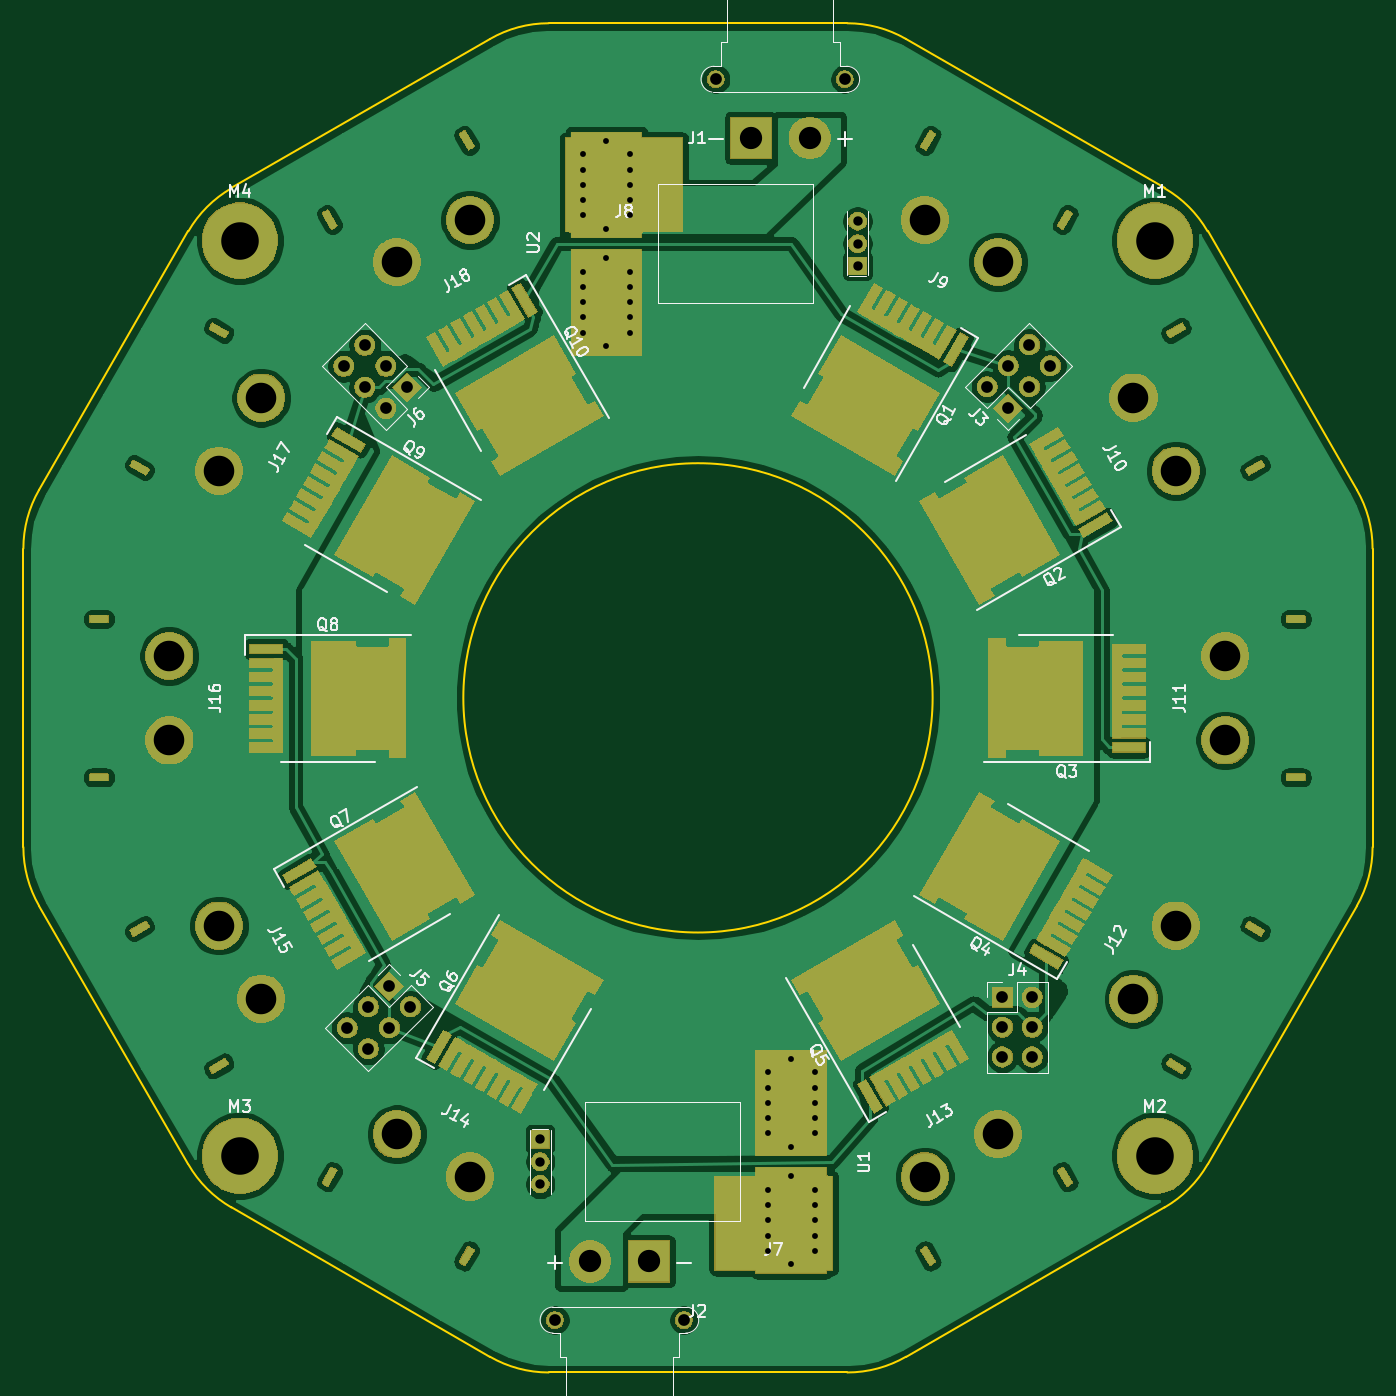
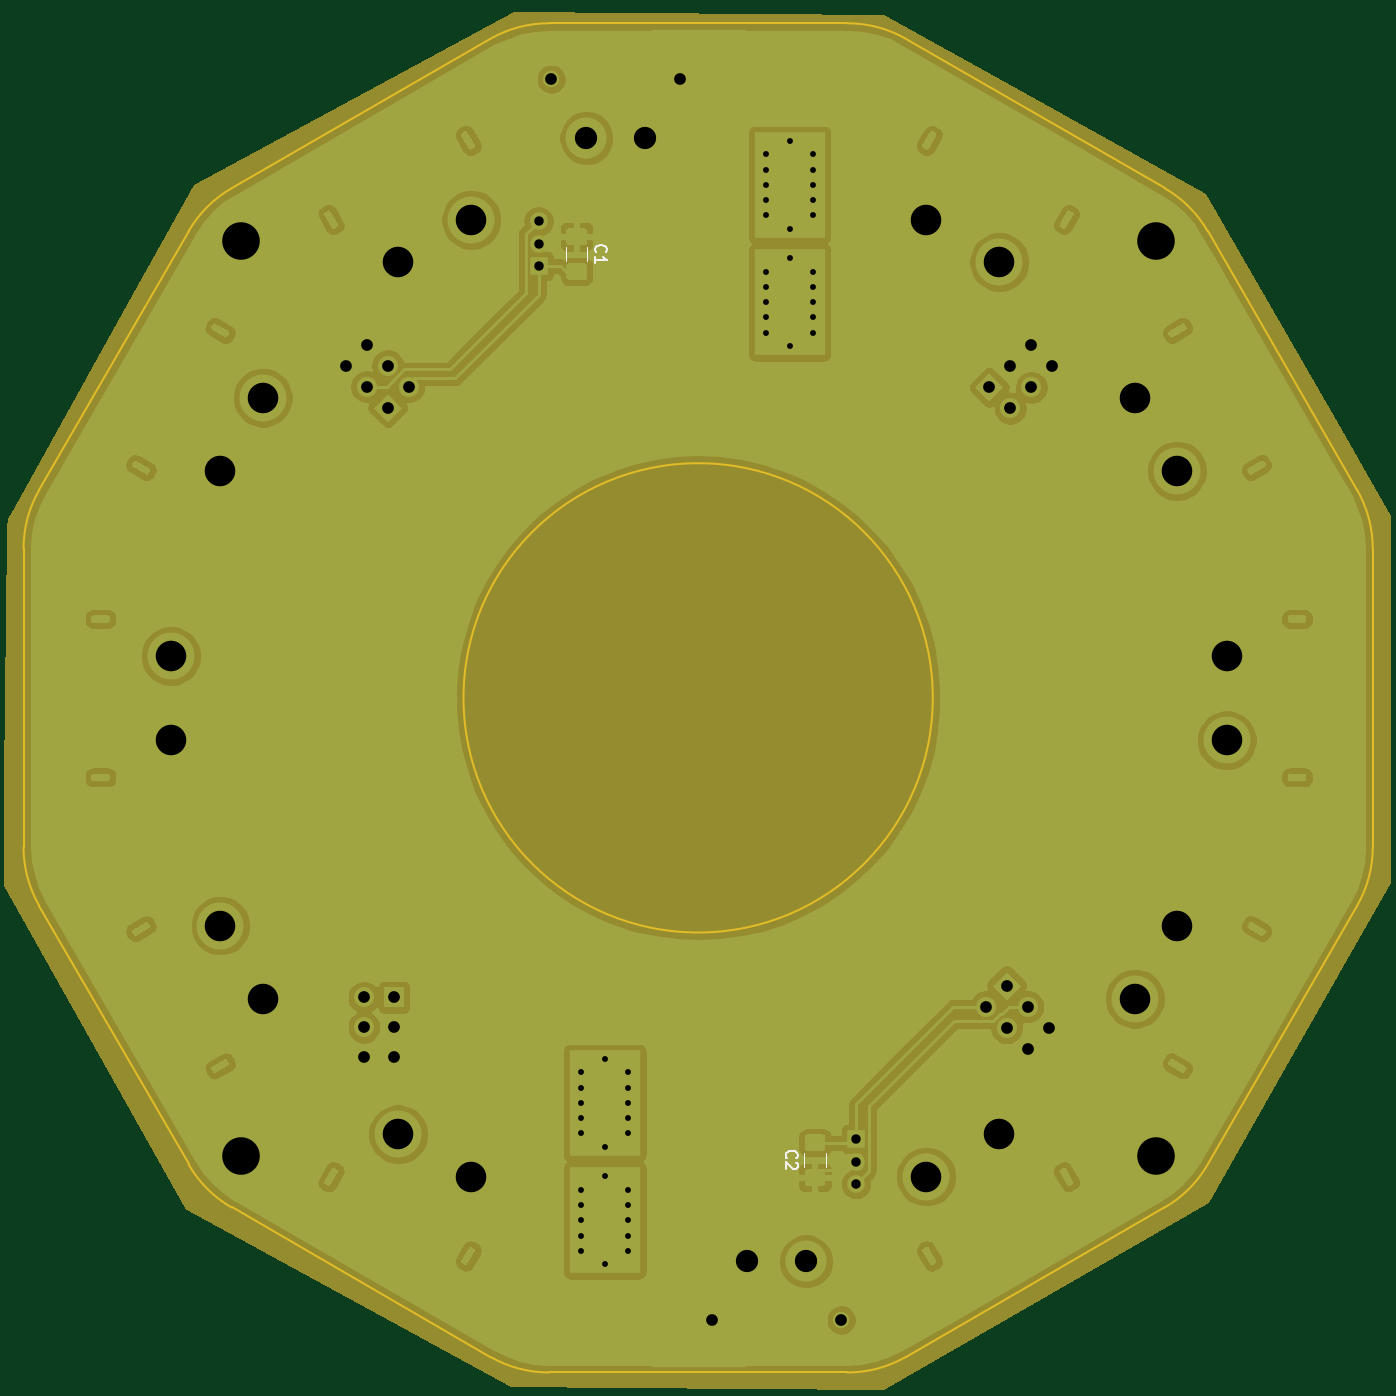
Circuit board: 11 layer files. Board 115.0 x 115.0 mm.
- bottom_copper: PDB-B_Cu.gbr (167991 bytes)
- bottom_mask: PDB-B_Mask.gbr (1453 bytes)
- paste: PDB-B_Paste.gbr (7607 bytes)
- bottom_silk: PDB-B_SilkS.gbr (2015 bytes)
- outline: PDB-Edge_Cuts.gbr (2123 bytes)
- top_copper: PDB-F_Cu.gbr (215445 bytes)
- top_mask: PDB-F_Mask.gbr (137106 bytes)
- paste: PDB-F_Paste.gbr (21081 bytes)
- top_silk: PDB-F_SilkS.gbr (32307 bytes)
- drill: PDB-NPTH.drl (1292 bytes)
- drill: PDB-PTH.drl (2296 bytes)

=== bottom_copper: PDB-B_Cu.gbr (167991 bytes, source omitted) ===
=== bottom_mask: PDB-B_Mask.gbr ===
G04 #@! TF.GenerationSoftware,KiCad,Pcbnew,(5.1.5)-3*
G04 #@! TF.CreationDate,2021-02-27T09:42:25-05:00*
G04 #@! TF.ProjectId,PDB,5044422e-6b69-4636-9164-5f7063625858,rev?*
G04 #@! TF.SameCoordinates,Original*
G04 #@! TF.FileFunction,Soldermask,Bot*
G04 #@! TF.FilePolarity,Negative*
%FSLAX46Y46*%
G04 Gerber Fmt 4.6, Leading zero omitted, Abs format (unit mm)*
G04 Created by KiCad (PCBNEW (5.1.5)-3) date 2021-02-27 09:42:25*
%MOMM*%
%LPD*%
G04 APERTURE LIST*
%ADD10C,0.100000*%
G04 APERTURE END LIST*
D10*
G36*
X262790000Y-76324434D02*
G01*
X268414171Y-86412232D01*
X278537155Y-104569330D01*
X278537157Y-104569335D01*
X278540000Y-104574434D01*
X278790000Y-105324434D01*
X278790000Y-106073872D01*
X278790004Y-106074914D01*
X278965835Y-127174566D01*
X279040000Y-136074434D01*
X279038020Y-136077946D01*
X279038020Y-136077947D01*
X263543015Y-163569086D01*
X263543012Y-163569091D01*
X263540000Y-163574434D01*
X235790000Y-178824434D01*
X226221126Y-178899779D01*
X204046147Y-179074386D01*
X204046143Y-179074386D01*
X204040000Y-179074434D01*
X176290000Y-163074434D01*
X169705365Y-151498221D01*
X160793037Y-135829774D01*
X160793035Y-135829771D01*
X160790000Y-135824434D01*
X160790000Y-104574434D01*
X165672290Y-96049801D01*
X176536948Y-77079762D01*
X176536951Y-77079758D01*
X176540000Y-77074434D01*
X193730549Y-67541493D01*
X204034631Y-61827411D01*
X204034634Y-61827410D01*
X204040000Y-61824434D01*
X235540000Y-61574434D01*
X262790000Y-76324434D01*
G37*
M02*

=== paste: PDB-B_Paste.gbr (7607 bytes, source omitted) ===
=== bottom_silk: PDB-B_SilkS.gbr ===
G04 #@! TF.GenerationSoftware,KiCad,Pcbnew,(5.1.5)-3*
G04 #@! TF.CreationDate,2021-02-27T09:42:25-05:00*
G04 #@! TF.ProjectId,PDB,5044422e-6b69-4636-9164-5f7063625858,rev?*
G04 #@! TF.SameCoordinates,Original*
G04 #@! TF.FileFunction,Legend,Bot*
G04 #@! TF.FilePolarity,Positive*
%FSLAX46Y46*%
G04 Gerber Fmt 4.6, Leading zero omitted, Abs format (unit mm)*
G04 Created by KiCad (PCBNEW (5.1.5)-3) date 2021-02-27 09:42:25*
%MOMM*%
%LPD*%
G04 APERTURE LIST*
%ADD10C,0.120000*%
%ADD11C,0.150000*%
G04 APERTURE END LIST*
D10*
X208974000Y-158842370D02*
X208974000Y-160046498D01*
X210794000Y-158842370D02*
X210794000Y-160046498D01*
X229294000Y-82830498D02*
X229294000Y-81626370D01*
X231114000Y-82830498D02*
X231114000Y-81626370D01*
D11*
X212273142Y-159277767D02*
X212320761Y-159230148D01*
X212368380Y-159087291D01*
X212368380Y-158992053D01*
X212320761Y-158849195D01*
X212225523Y-158753957D01*
X212130285Y-158706338D01*
X211939809Y-158658719D01*
X211796952Y-158658719D01*
X211606476Y-158706338D01*
X211511238Y-158753957D01*
X211416000Y-158849195D01*
X211368380Y-158992053D01*
X211368380Y-159087291D01*
X211416000Y-159230148D01*
X211463619Y-159277767D01*
X211463619Y-159658719D02*
X211416000Y-159706338D01*
X211368380Y-159801576D01*
X211368380Y-160039672D01*
X211416000Y-160134910D01*
X211463619Y-160182529D01*
X211558857Y-160230148D01*
X211654095Y-160230148D01*
X211796952Y-160182529D01*
X212368380Y-159611100D01*
X212368380Y-160230148D01*
X228529142Y-82061767D02*
X228576761Y-82014148D01*
X228624380Y-81871291D01*
X228624380Y-81776053D01*
X228576761Y-81633195D01*
X228481523Y-81537957D01*
X228386285Y-81490338D01*
X228195809Y-81442719D01*
X228052952Y-81442719D01*
X227862476Y-81490338D01*
X227767238Y-81537957D01*
X227672000Y-81633195D01*
X227624380Y-81776053D01*
X227624380Y-81871291D01*
X227672000Y-82014148D01*
X227719619Y-82061767D01*
X228624380Y-83014148D02*
X228624380Y-82442719D01*
X228624380Y-82728434D02*
X227624380Y-82728434D01*
X227767238Y-82633195D01*
X227862476Y-82537957D01*
X227910095Y-82442719D01*
M02*

=== outline: PDB-Edge_Cuts.gbr ===
G04 #@! TF.GenerationSoftware,KiCad,Pcbnew,(5.1.5)-3*
G04 #@! TF.CreationDate,2021-02-27T09:42:25-05:00*
G04 #@! TF.ProjectId,PDB,5044422e-6b69-4636-9164-5f7063625858,rev?*
G04 #@! TF.SameCoordinates,Original*
G04 #@! TF.FileFunction,Profile,NP*
%FSLAX46Y46*%
G04 Gerber Fmt 4.6, Leading zero omitted, Abs format (unit mm)*
G04 Created by KiCad (PCBNEW (5.1.5)-3) date 2021-02-27 09:42:25*
%MOMM*%
%LPD*%
G04 APERTURE LIST*
%ADD10C,0.200000*%
G04 APERTURE END LIST*
D10*
X237569999Y-176207101D02*
X259614826Y-163479514D01*
X207114827Y-177546847D02*
X232569999Y-177546847D01*
X239842413Y-120046847D02*
G75*
G03X239842413Y-120046847I-20000000J0D01*
G01*
X237569999Y-176207101D02*
G75*
G02X232569999Y-177546847I-5000000J8660254D01*
G01*
X277342413Y-132774433D02*
G75*
G02X276002667Y-137774433I-10000000J0D01*
G01*
X263275080Y-159819260D02*
X276002667Y-137774433D01*
X263275080Y-159819260D02*
G75*
G02X259614826Y-163479514I-8660254J5000000D01*
G01*
X202114827Y-63886593D02*
X180070000Y-76614180D01*
X232569999Y-62546847D02*
X207114827Y-62546847D01*
X232569999Y-62546847D02*
G75*
G02X237569999Y-63886593I0J-10000000D01*
G01*
X202114828Y-63886594D02*
G75*
G02X207114827Y-62546848I4999999J-8660253D01*
G01*
X163682159Y-137774433D02*
X176409746Y-159819260D01*
X180070000Y-163479514D02*
X202114827Y-176207101D01*
X207114827Y-177546847D02*
G75*
G02X202114827Y-176207101I0J10000000D01*
G01*
X180070000Y-163479514D02*
G75*
G02X176409746Y-159819260I5000000J8660254D01*
G01*
X163682159Y-137774433D02*
G75*
G02X162342413Y-132774433I8660254J5000000D01*
G01*
X162342413Y-107319261D02*
X162342413Y-132774433D01*
X259614826Y-76614180D02*
X237569999Y-63886593D01*
X276002667Y-102319261D02*
X263275080Y-80274434D01*
X176409746Y-80274434D02*
X163682159Y-102319261D01*
X162342413Y-107319261D02*
G75*
G02X163682159Y-102319261I10000000J0D01*
G01*
X277342413Y-132774433D02*
X277342413Y-107319261D01*
X276002667Y-102319261D02*
G75*
G02X277342413Y-107319261I-8660254J-5000000D01*
G01*
X259614826Y-76614180D02*
G75*
G02X263275080Y-80274434I-5000000J-8660254D01*
G01*
X176409746Y-80274434D02*
G75*
G02X180070000Y-76614180I8660254J-5000000D01*
G01*
M02*

=== top_copper: PDB-F_Cu.gbr (215445 bytes, source omitted) ===
=== top_mask: PDB-F_Mask.gbr (137106 bytes, source omitted) ===
=== paste: PDB-F_Paste.gbr (21081 bytes, source omitted) ===
=== top_silk: PDB-F_SilkS.gbr (32307 bytes, source omitted) ===
=== drill: PDB-NPTH.drl ===
M48
; DRILL file {KiCad (5.1.5)-3} date 2/27/2021 9:42:29 AM
; FORMAT={-:-/ absolute / inch / decimal}
; #@! TF.CreationDate,2021-02-27T09:42:29-05:00
; #@! TF.GenerationSoftware,Kicad,Pcbnew,(5.1.5)-3
; #@! TF.FileFunction,NonPlated,1,2,NPTH
FMAT,2
INCH
T1C0.0236
%
G90
G05
T1
G00X6.7985Y-3.9634
M15
G01X6.7644Y-3.9437
M16
G05
G00X6.7984Y-5.4913
M15
G01X6.7643Y-5.5109
M16
G05
G00X7.0642Y-5.9515
M15
G01X7.0301Y-5.9712
M16
G05
G00X9.4171Y-2.8726
M15
G01X9.4368Y-2.8385
M16
G05
G00X9.8774Y-3.1384
M15
G01X9.8971Y-3.1043
M16
G05
G00X9.4171Y-6.582
M15
G01X9.4368Y-6.6161
M16
G05
G00X9.8774Y-6.3163
M15
G01X9.8971Y-6.3504
M16
G05
G00X7.4289Y-6.3163
M15
G01X7.4092Y-6.3504
M16
G05
G00X7.8892Y-6.582
M15
G01X7.8695Y-6.6161
M16
G05
G00X10.6413Y-4.4616
M15
G01X10.6807Y-4.4616
M16
G05
G00X10.6413Y-4.9931
M15
G01X10.6807Y-4.9931
M16
G05
G00X6.665Y-4.4616
M15
G01X6.6256Y-4.4616
M16
G05
G00X6.665Y-4.9931
M15
G01X6.6256Y-4.9931
M16
G05
G00X10.2421Y-5.9516
M15
G01X10.2762Y-5.9713
M16
G05
G00X10.5078Y-5.4913
M15
G01X10.5419Y-5.511
M16
G05
G00X7.0642Y-3.5031
M15
G01X7.0301Y-3.4834
M16
G05
G00X10.2421Y-3.5031
M15
G01X10.2762Y-3.4834
M16
G05
G00X10.5079Y-3.9634
M15
G01X10.5419Y-3.9437
M16
G05
G00X7.4289Y-3.1384
M15
G01X7.4092Y-3.1043
M16
G05
G00X7.8892Y-2.8726
M15
G01X7.8695Y-2.8385
M16
G05
T0
M30

=== drill: PDB-PTH.drl ===
M48
; DRILL file {KiCad (5.1.5)-3} date 2/27/2021 9:42:29 AM
; FORMAT={-:-/ absolute / inch / decimal}
; #@! TF.CreationDate,2021-02-27T09:42:29-05:00
; #@! TF.GenerationSoftware,Kicad,Pcbnew,(5.1.5)-3
; #@! TF.FileFunction,Plated,1,2,PTH
FMAT,2
INCH
T1C0.0197
T2C0.0315
T3C0.0394
T4C0.0748
T5C0.0787
T6C0.1024
T7C0.1260
%
G90
G05
T1
X8.8894Y-5.9832
X8.8894Y-6.0344
X8.8894Y-6.0856
X8.8894Y-6.1368
X8.8894Y-6.188
X8.8894Y-6.3769
X8.8894Y-6.4281
X8.8894Y-6.4793
X8.8894Y-6.5305
X8.8894Y-6.5817
X8.9681Y-5.938
X8.9681Y-6.2332
X8.9681Y-6.3317
X8.9681Y-6.6269
X9.0469Y-5.9832
X9.0469Y-6.0344
X9.0469Y-6.0856
X9.0469Y-6.1368
X9.0469Y-6.188
X9.0469Y-6.3769
X9.0469Y-6.4281
X9.0469Y-6.4793
X9.0469Y-6.5305
X9.0469Y-6.5817
X8.2693Y-2.9025
X8.2693Y-2.9537
X8.2693Y-3.0049
X8.2693Y-3.0561
X8.2693Y-3.1073
X8.2693Y-3.2962
X8.2693Y-3.3474
X8.2693Y-3.3986
X8.2693Y-3.4498
X8.2693Y-3.501
X8.348Y-2.8573
X8.348Y-3.1525
X8.348Y-3.251
X8.348Y-3.5462
X8.4268Y-2.9025
X8.4268Y-2.9537
X8.4268Y-3.0049
X8.4268Y-3.0561
X8.4268Y-3.1073
X8.4268Y-3.2962
X8.4268Y-3.3474
X8.4268Y-3.3986
X8.4268Y-3.4498
X8.4268Y-3.501
T2
X8.1256Y-6.2073
X8.1256Y-6.2825
X8.1256Y-6.3577
X9.1906Y-3.1266
X9.1906Y-3.2017
X9.1906Y-3.2769
T3
X7.4783Y-5.8333
X7.549Y-5.7626
X7.549Y-5.904
X7.6197Y-5.6919
X7.6197Y-5.8333
X7.6904Y-5.7626
X9.6768Y-5.7313
X9.6768Y-5.8313
X9.6768Y-5.9313
X9.7768Y-5.7313
X9.7768Y-5.8313
X9.7768Y-5.9313
X8.175Y-6.8142
X8.6081Y-6.8142
X9.6257Y-3.6822
X9.6965Y-3.6115
X9.6965Y-3.7529
X9.7672Y-3.5408
X9.7672Y-3.6822
X9.8379Y-3.6115
X7.4666Y-3.6133
X7.5373Y-3.5426
X7.5373Y-3.684
X7.608Y-3.6133
X7.608Y-3.7547
X7.6787Y-3.684
X8.715Y-2.6505
X9.1481Y-2.6505
T4
X8.2931Y-6.6173
X8.49Y-6.6173
X8.8331Y-2.8473
X9.03Y-2.8473
T6
X10.1166Y-3.7188
X10.2583Y-3.9643
X7.6446Y-3.2639
X7.8901Y-3.1222
X7.048Y-5.4904
X7.1897Y-5.7359
X9.4162Y-3.1222
X9.6617Y-3.2639
X9.4162Y-6.3325
X9.6617Y-6.1908
X7.6446Y-6.1907
X7.8901Y-6.3325
X10.4248Y-4.5856
X10.4248Y-4.8691
X6.8815Y-4.5856
X6.8815Y-4.869
X10.1166Y-5.7359
X10.2583Y-5.4904
X7.048Y-3.9642
X7.1897Y-3.7187
T7
X10.1886Y-3.1919
X7.1177Y-3.1919
X10.1886Y-6.2628
X7.1177Y-6.2628
T5
G00X8.9681Y-6.0069
M15
G01X8.9681Y-6.1643
M16
G05
G00X8.9681Y-6.4006
M15
G01X8.9681Y-6.558
M16
G05
G00X8.348Y-3.0836
M15
G01X8.348Y-2.9262
M16
G05
G00X8.348Y-3.4773
M15
G01X8.348Y-3.3199
M16
G05
T0
M30

